Labelled photos from "Split_data", an image-classification folder in Lagoon6/Chrome_Data_Dashboard_pj. The possible labels are: dent augmentation, dent side augmentation, OK data, side augmentation.

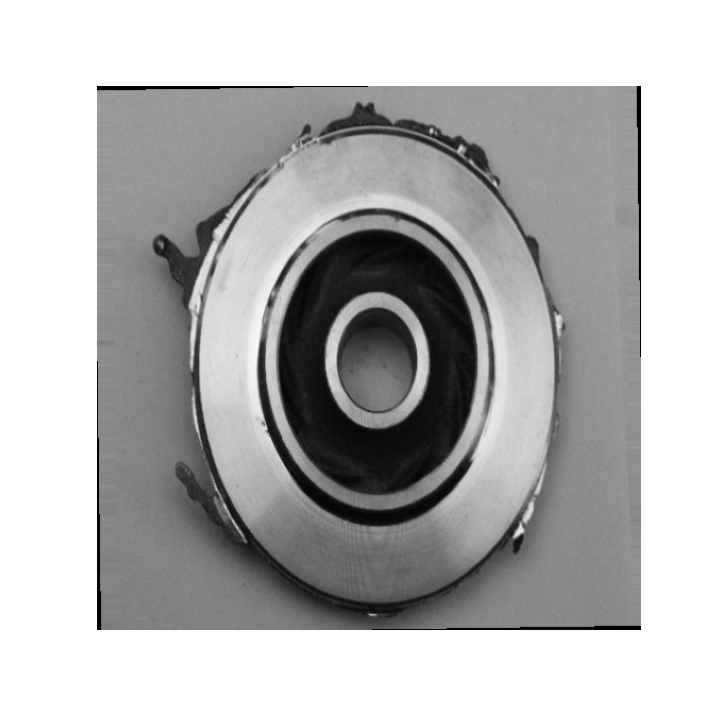
Label: side augmentation

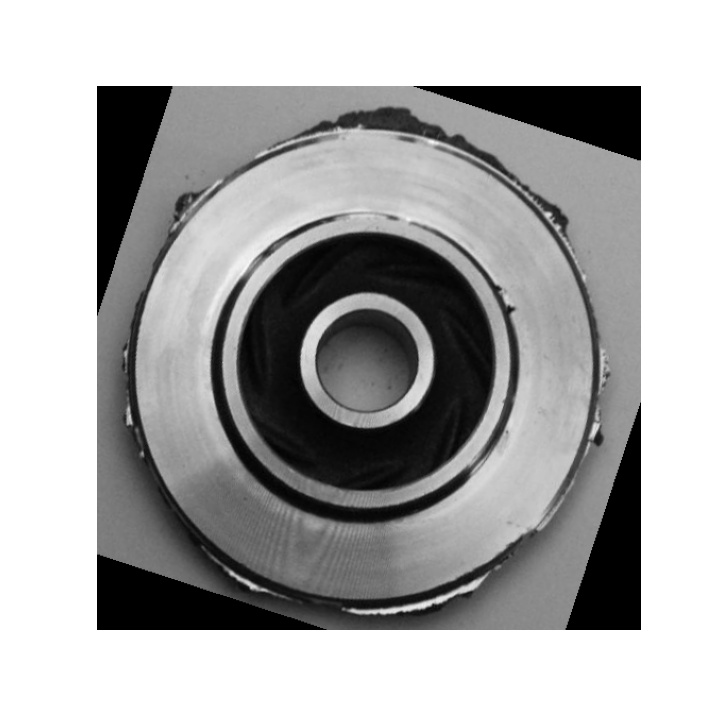
Label: dent side augmentation

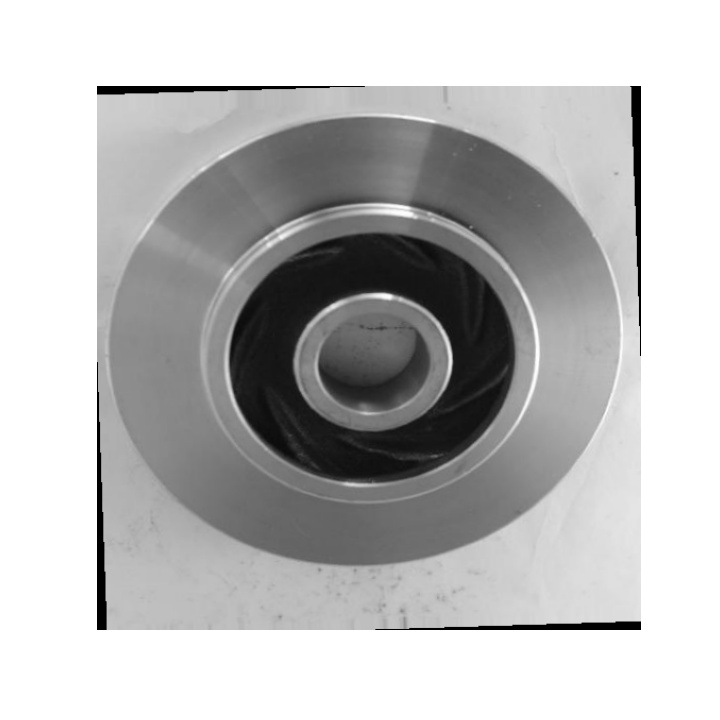
Label: OK data

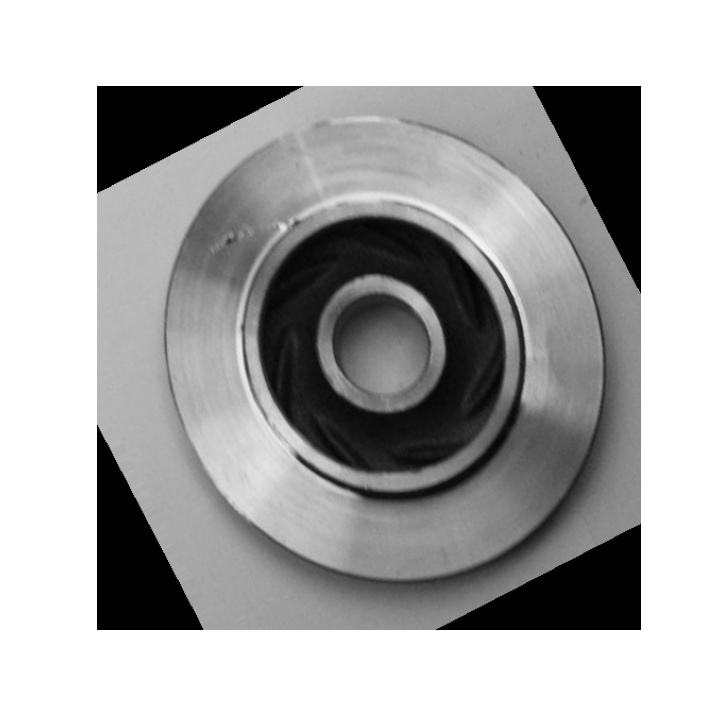
Label: dent augmentation

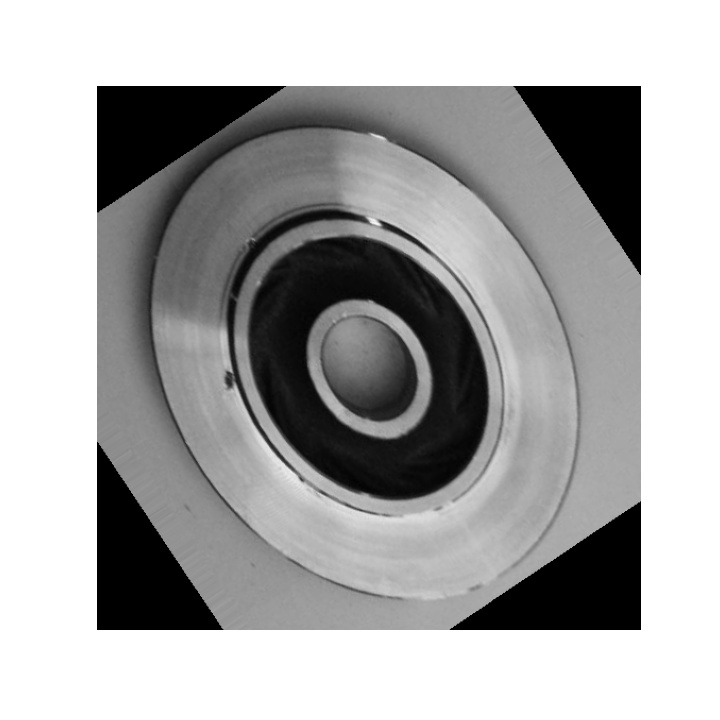
Label: dent augmentation

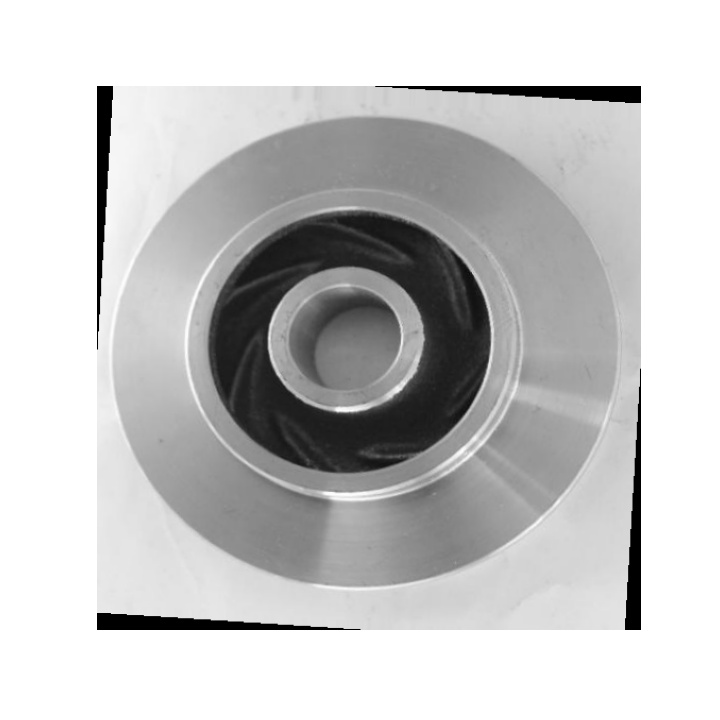
Label: OK data
